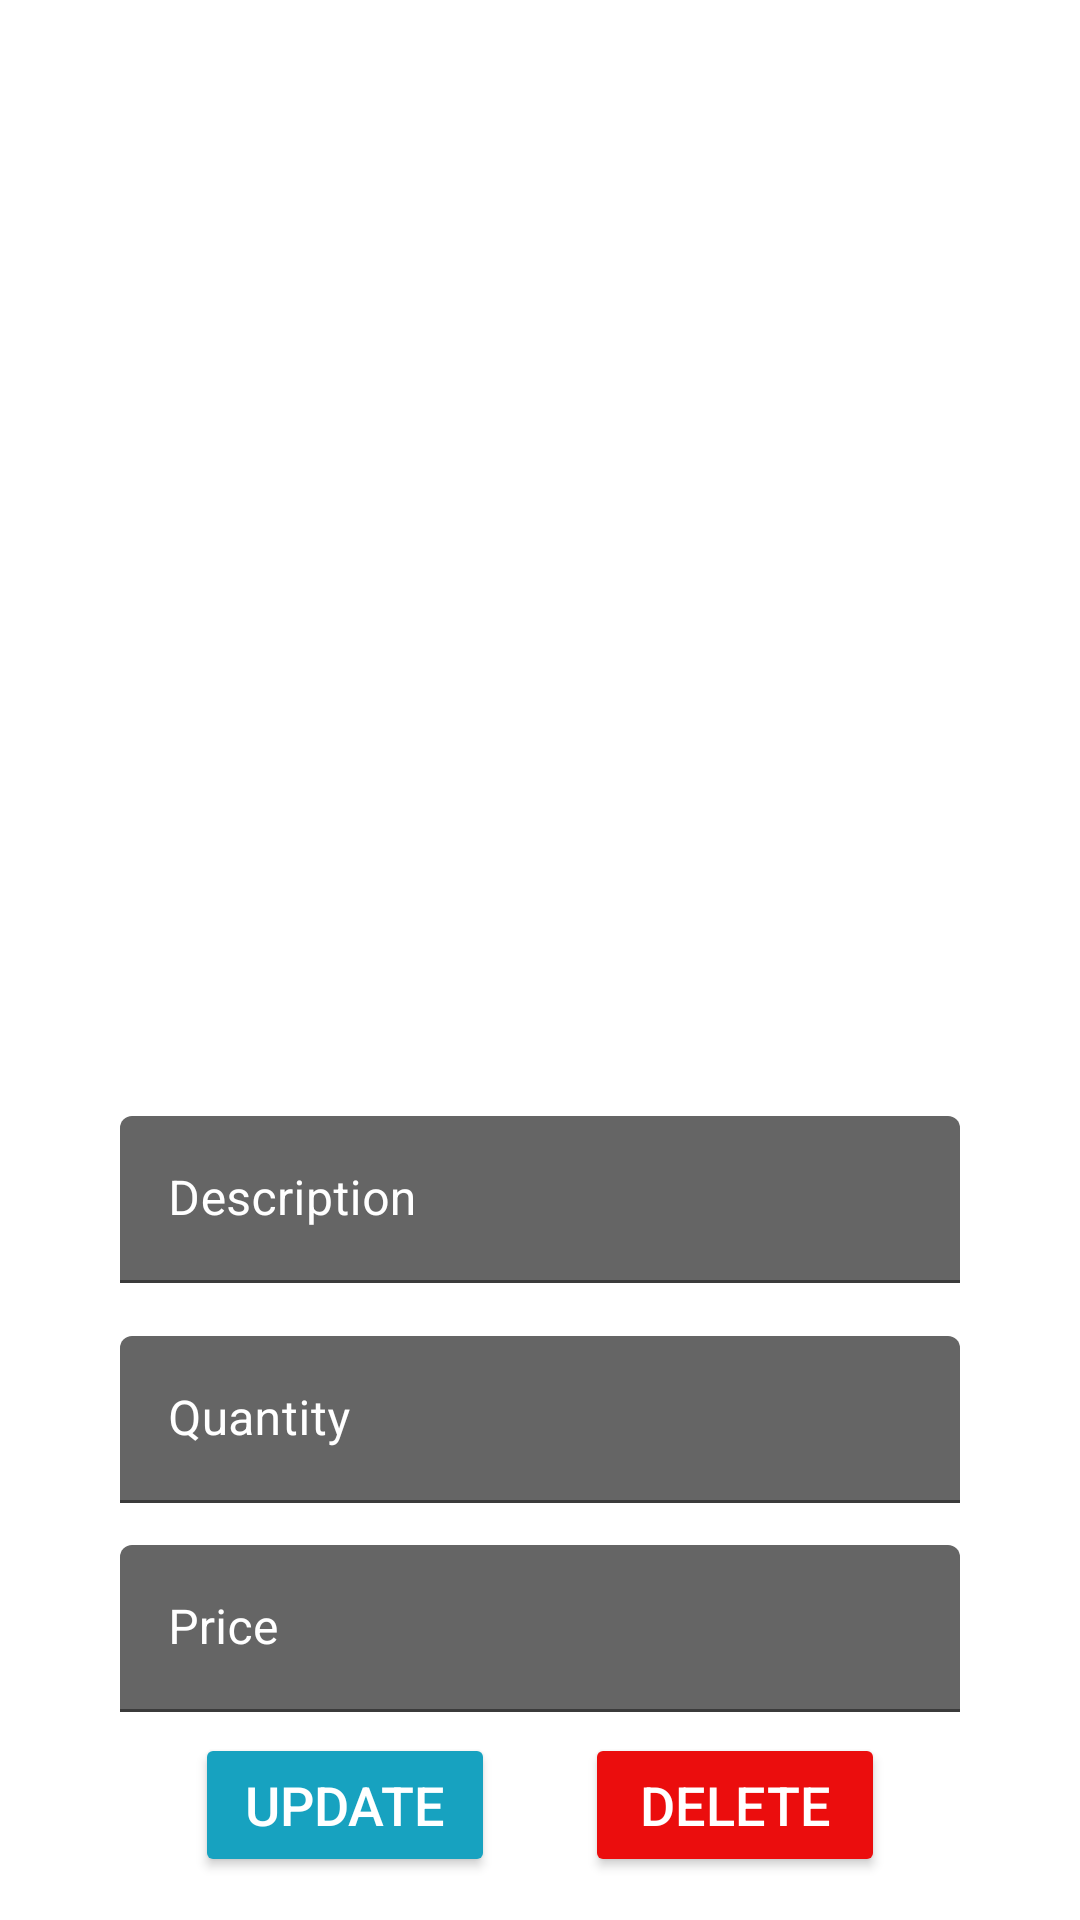

Here is an Android app screen rendered from its layout file. Give the layout XML and the strings, colors and styles it references.
<!-- AndroidManifest.xml: application theme Theme.HomeMess -->
<!-- res/layout/activity_update_delete_dish.xml -->
<?xml version="1.0" encoding="utf-8"?>
<androidx.constraintlayout.widget.ConstraintLayout xmlns:android="http://schemas.android.com/apk/res/android"
    xmlns:app="http://schemas.android.com/apk/res-auto"
    xmlns:tools="http://schemas.android.com/tools"
    android:layout_width="match_parent"
    android:layout_height="match_parent"
    android:background="@drawable/img11">

    <ImageButton
        android:layout_width="180dp"
        android:layout_height="180dp"
        android:id="@+id/image_upload"
        android:layout_marginTop="40dp"
        android:background="@drawable/camerashapebtn"
        app:layout_constraintEnd_toEndOf="parent"
        app:layout_constraintStart_toStartOf="parent"
        app:layout_constraintTop_toTopOf="parent"
        app:layout_constraintHorizontal_bias="0.50"
        android:src="@drawable/ic_camera_24"
        app:layout_constraintBottom_toTopOf="@+id/linear_layout"/>
    <LinearLayout
        android:layout_width="280dp"
        android:layout_height="wrap_content"
        android:id="@+id/linear_layout"
        android:layout_marginTop="30dp"
        android:orientation="horizontal"
        app:layout_constraintBottom_toBottomOf="parent"
        app:layout_constraintEnd_toEndOf="parent"
        app:layout_constraintStart_toStartOf="parent"
        app:layout_constraintTop_toTopOf="parent"
        app:layout_constraintVertical_bias="0.50">

        <TextView
            android:layout_width="match_parent"
            android:layout_height="30dp"
            android:id="@+id/dish_name"
            android:layout_marginLeft="5dp"
            android:text="Menu Name"
            android:textColor="@color/white"
            android:textSize="18sp"/>

    </LinearLayout>

    <com.google.android.material.textfield.TextInputLayout
        android:layout_width="280dp"
        android:layout_height="wrap_content"
        android:id="@+id/description"
        android:layout_marginTop="10dp"
        android:textColorHint="@color/white"
        app:layout_constraintBottom_toBottomOf="parent"
        app:layout_constraintEnd_toEndOf="parent"
        app:layout_constraintStart_toStartOf="parent"
        app:layout_constraintTop_toBottomOf="@+id/linear_layout"
        app:layout_constraintVertical_bias="0.053"
        app:layout_constraintHorizontal_bias="0.5">

        <com.google.android.material.textfield.TextInputEditText
            android:layout_width="match_parent"
            android:layout_height="wrap_content"
            android:backgroundTint="#656565"
            android:hint="Description"
            android:inputType="text"
            android:textColor="@color/white"
            android:textColorHint="@color/white" />

    </com.google.android.material.textfield.TextInputLayout>
    <com.google.android.material.textfield.TextInputLayout
        android:layout_width="280dp"
        android:layout_height="wrap_content"
        android:id="@+id/Quantity"
        android:layout_marginTop="10dp"
        android:textColorHint="@color/white"
        app:layout_constraintBottom_toBottomOf="parent"
        app:layout_constraintEnd_toEndOf="parent"
        app:layout_constraintStart_toStartOf="parent"
        app:layout_constraintTop_toBottomOf="@+id/description"
        app:layout_constraintVertical_bias="0.053"
        app:layout_constraintHorizontal_bias="0.5">

        <com.google.android.material.textfield.TextInputEditText
            android:layout_width="match_parent"
            android:layout_height="wrap_content"
            android:backgroundTint="#656565"
            android:hint="Quantity"
            android:inputType="text"
            android:textColor="@color/white"
            android:textColorHint="@color/white" />

    </com.google.android.material.textfield.TextInputLayout>
    <com.google.android.material.textfield.TextInputLayout
        android:layout_width="280dp"
        android:layout_height="wrap_content"
        android:id="@+id/price"
        android:layout_marginTop="10dp"
        android:textColorHint="@color/white"
        app:layout_constraintBottom_toBottomOf="parent"
        app:layout_constraintEnd_toEndOf="parent"
        app:layout_constraintStart_toStartOf="parent"
        app:layout_constraintTop_toBottomOf="@+id/Quantity"
        app:layout_constraintVertical_bias="0.053"
        app:layout_constraintHorizontal_bias="0.5">

        <com.google.android.material.textfield.TextInputEditText
            android:layout_width="match_parent"
            android:layout_height="wrap_content"
            android:backgroundTint="#656565"
            android:hint="Price"
            android:inputType="text"
            android:textColor="@color/white"
            android:textColorHint="@color/white" />

    </com.google.android.material.textfield.TextInputLayout>

    <LinearLayout
        android:layout_width="match_parent"
        android:layout_height="wrap_content"
        android:orientation="horizontal"
        android:gravity="center"
        app:layout_constraintBottom_toBottomOf="parent"
        app:layout_constraintEnd_toEndOf="parent"
        app:layout_constraintStart_toStartOf="parent"
        app:layout_constraintTop_toBottomOf="@id/price"
        app:layout_constraintVertical_bias="0.33"
        app:layout_constraintHorizontal_bias="1.0">

        <Button
            android:id="@+id/Updatedish"
            android:layout_width="100dp"
            android:layout_height="wrap_content"
            android:layout_gravity="center"
            android:backgroundTint="@color/blueish"
            android:padding="10dp"
            android:text="Update"
            android:textColor="@color/white"
            android:textSize="18sp" />
        <Button
            android:layout_width="100dp"
            android:layout_height="wrap_content"
            android:id="@+id/Deletedish"
            android:layout_gravity="center"
            android:backgroundTint="@color/Red"
            android:textColor="@color/white"
            android:text="Delete"
            android:textSize="18sp"
            android:padding="10dp"
            android:layout_marginLeft="30dp"
            android:drawablePadding="10dp"/>



    </LinearLayout>






</androidx.constraintlayout.widget.ConstraintLayout>
<!-- resources referenced by this layout -->
<resources>
  <color name="Red">#EB0D0D</color>
  <color name="blueish">#17A2C0</color>
  <color name="white">#FFFFFFFF</color>
  <!-- drawable camerashapebtn (drawable) -->
  <?xml version="1.0" encoding="utf-8"?>
  <shape xmlns:android="http://schemas.android.com/apk/res/android">
  
      <corners android:radius="15dp"/>
      <stroke android:color="@color/white"
          android:width="2dp"/>
  
  
  </shape>
  <!-- drawable ic_camera_24 (drawable) -->
  <vector xmlns:android="http://schemas.android.com/apk/res/android"
      android:width="32dp"
      android:height="32dp"
      android:viewportHeight="24"
      android:viewportWidth="24">
      <path
          android:fillColor="@android:color/white"
          android:pathData="M12,12m-3.2,0a3.2,3.2 0,1 1,6.4 0a3.2,3.2 0,1 1,-6.4 0"/>
      <path
          android:fillColor="@android:color/white"
          android:pathData="M9,2L7.17,4L4,4c-1.1,0 -2,0.9 -2,2v12c0,1.1 0.9,2 2,2h16c1.1,0 2,-0.9 2,-2L22,6c0,-1.1 -0.9,-2 -2,-2h-3.17L15,2L9,2zM12,17c-2.76,0 -5,-2.24 -5,-5s2.24,-5 5,-5 5,2.24 5,5 -2.24,5 -5,5z"/>
  </vector>
  <style name="Theme.HomeMess" parent="Theme.MaterialComponents.DayNight.DarkActionBar">
          
          <item name="colorPrimary">@color/purple_500</item>
          <item name="colorPrimaryVariant">@color/purple_700</item>
          <item name="colorOnPrimary">@color/white</item>
          
          <item name="colorSecondary">@color/teal_200</item>
          <item name="colorSecondaryVariant">@color/teal_700</item>
          <item name="colorOnSecondary">@color/black</item>
          
          <item name="android:statusBarColor" tools:targetApi="21">?attr/colorPrimaryVariant</item>
          
      </style>
  <color name="purple_500">#FF6200EE</color>
  <color name="purple_700">#FF3700B3</color>
  <color name="teal_200">#FF03DAC5</color>
  <color name="teal_700">#FF018786</color>
  <color name="black">#FF000000</color>
</resources>
